Run: headless pygame with SDL's dummy video driver; simulated clock (each Clock.tick advances the game by its frame time, no real sleeping); random seed 0; keys injected as events and as key.get_pressed() state; no mouse input.
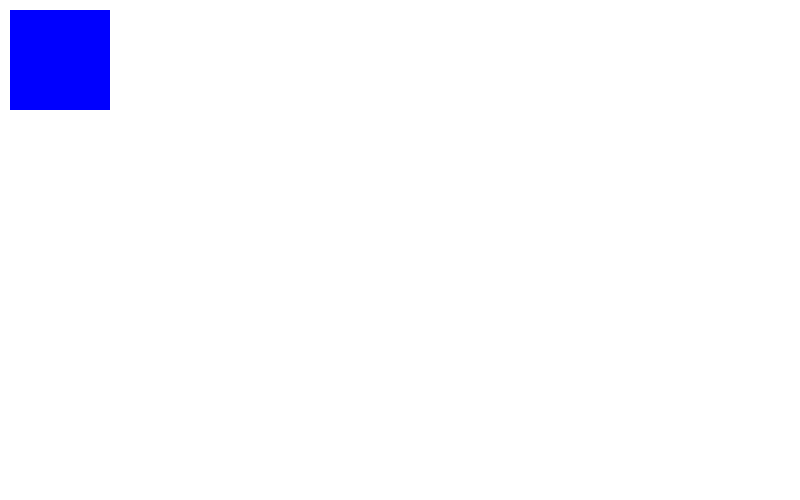
Frame 1 of 4 · flips 1–60 · no input
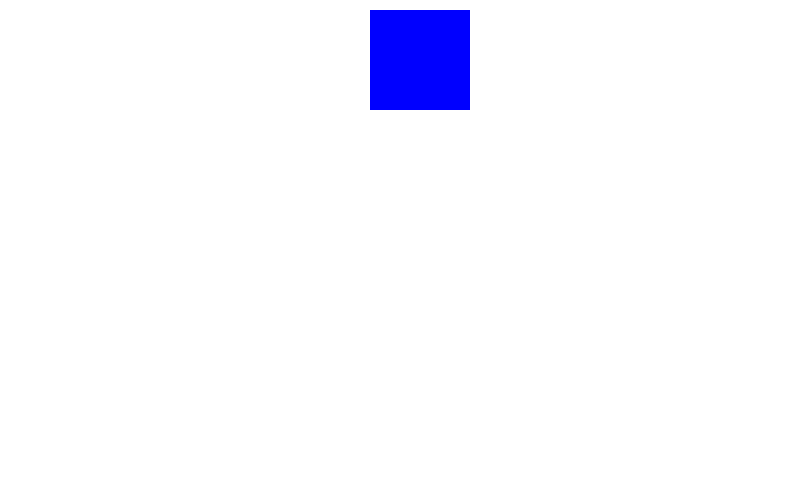
Frame 2 of 4 · flips 61–180 · tapped SPACE, RETURN · held RIGHT (→), D
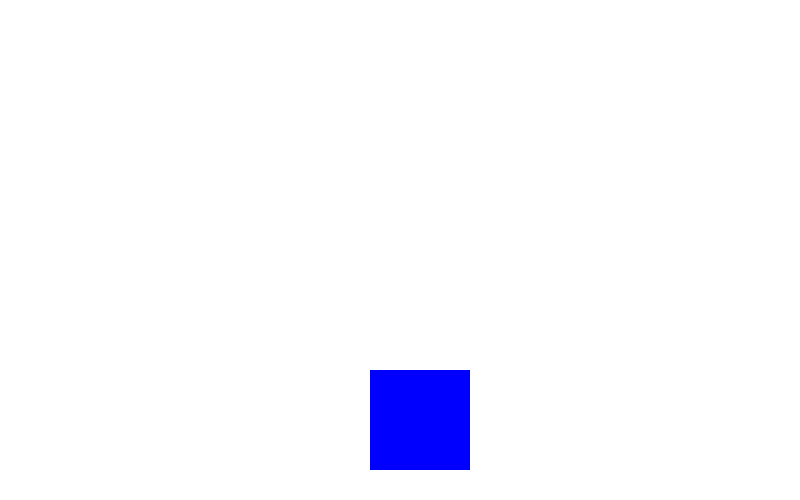
Frame 3 of 4 · flips 181–300 · held DOWN (↓), S
Frame 4 of 4 · flips 301–420 · held LEFT (←), A, UP (↑), W · screen same as frame 1, image omitted

The pygame program that drew these frames:

import pygame
import random
pygame.init()

BLACK =(0,0,0)
WHITE =(255,255,255)
GREEN =(0,255,0)
RED =(255,0,0)
BLUE =(0,0,255)

size=(800,500)
screen=pygame.display.set_mode(size)
clock=pygame.time.Clock()

pygame.mouse.set_visible(0)

#coord del cuadrado
coord_x=10
coord_y=10
#velocidad
x_speed=0
y_speed=0


while True:
    for event in pygame.event.get():
        if event.type==pygame.QUIT:
            sys.exit()

        #EVENTOS TECLADO
        if event.type==pygame.KEYDOWN:
            if event.key==pygame.K_LEFT :
                x_speed=-3
            if event.key==pygame.K_RIGHT:
                x_speed=3
            if event.key==pygame.K_UP:
                y_speed=-3
            if event.key==pygame.K_DOWN:
                y_speed=3
        if event.type==pygame.KEYUP:
            if event.key==pygame.K_LEFT :
                x_speed=0
            if event.key==pygame.K_RIGHT:
                x_speed=0
            if event.key==pygame.K_UP:
                y_speed=0
            if event.key==pygame.K_DOWN:
                y_speed=0
            
    screen.fill(WHITE)
    coord_y +=y_speed
    coord_x +=x_speed
    
    pygame.draw.rect(screen,BLUE,(coord_x,coord_y,100,100))
    pygame.display.flip()
    clock.tick(30)
